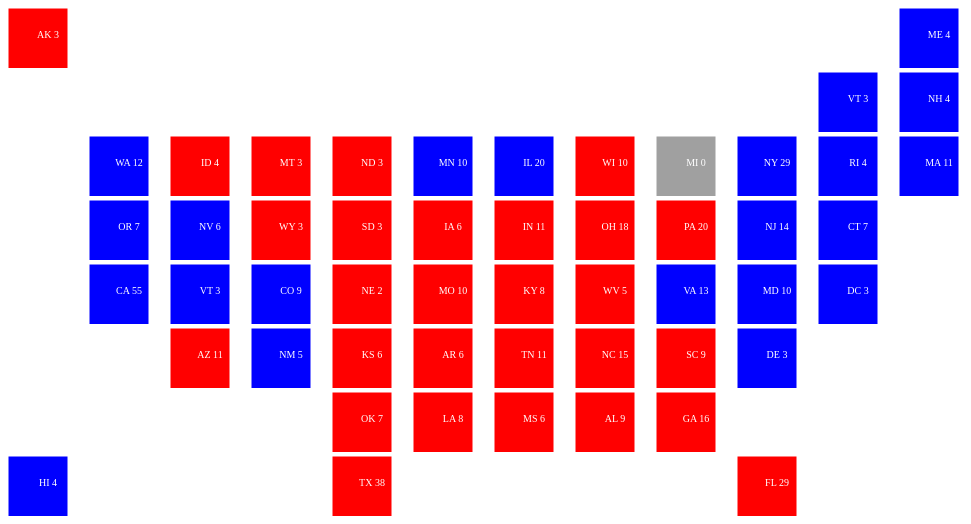
D3 v4 page, settled after 360 driven frames (6 s of simulated time); the page loaded 2 data file(s).


              d3.csv("LocationKey.csv", function(key) {
                d3.tsv("election-results1.txt", function(data) {
                    itemID = 1;
                    var spacesBetween = 0;
                    itemCounter = 1;
                    var spacesNewRow = 0;
                    var statesDrawnTotal = 0;
                    //console.log(data);
                        d3.select("body").append("div").html(function(d){
                            var str = "<table>";
                            var rowOn = 1;

                            //Reset itemID
                            for(var i = 0; i<8;i++){
                                var statesIterated = 0;
                                str += "<tr>"
                                //Makes sure we don't just print the first states over and over again
                                //Counts up all the states so we only print the ones that belong in each row
                                itemID = 1;
                                var boxesDrawnCurrentRow = 0;
                                key.forEach(function(k){
                                    data.forEach(function(d){
                                       //Print any boxes that go before the map starts
                                        //Order them the same as the states
                                        if(k.Abbrev == d.Abbrev){
                                            statesIterated++;
                                            //Only go in this loop if we need to draw this state, this row
                                            if(statesIterated - statesDrawnTotal == 1 && boxesDrawnCurrentRow < 12){
                                                statesDrawnTotal++;
                                                var spacesAfterNewRow = k.spacesAfterNewRow;
                                                var spacesAfterSameRow = k.spacesAfterSameRow
                                                //Draw any spaces that start the row
                                                while(spacesNewRow > 0){
                                                    str += "<td>"
                                                    str += '<svg height="60" width="80"><rect width="60" height="80" style="fill:rgb(2558,255,255);stroke-width:1;stroke:rgb(255,255,255)"></rect></svg>'
                                                    str += "</td>"      
                                                    spacesNewRow = spacesNewRow - 1;
                                                    boxesDrawnCurrentRow++;
                                                }
                                                //Draw state box with electoral votes
                                                    var totalElectoral = parseInt(d.ElectoralVotesTrump) + parseInt(d.ElectoralVotesClinton)
                                                    console.log((d.electoralVotesClinton))
                                                    str += "<td>"
                                                    if(d.ElectoralVotesTrump > d.ElectoralVotesClinton){
                                                        str += '<svg height="60" width="80"><rect width="60" height="80" style="fill:rgb(255,0,0);stroke-width:1;stroke:rgb(255,255,255)"></rect><text x="50%" y="50%" text-anchor="middle" font-family="Verdana" font-size="10" fill="white">' + d.Abbrev + "  " + totalElectoral + '</text></svg>'
                                                    }else if(d.ElectoralVotesTrump < d.ElectoralVotesClinton){
                                                        str += '<svg height="60" width="80"><rect width="60" height="80" style="fill:rgb(0,0,255);stroke-width:1;stroke:rgb(255,255,255)"></rect><text x="50%" y="50%" text-anchor="middle" font-family="Verdana" font-size="10" fill="white">' + d.Abbrev + "  " + totalElectoral + '</text></svg>'   
                                                    }else{
                                                        str += '<svg height="60" width="80"><rect width="60" height="80" style="fill:rgb(160,160,160);stroke-width:1;stroke:rgb(255,255,255)"></rect><text x="50%" y="50%" text-anchor="middle" font-family="Verdana" font-size="10" fill="white">' + d.Abbrev + "  " + totalElectoral + '</text></svg>'    
                                                    }
                                                    
                                                    str += "</td>"
                                                    boxesDrawnCurrentRow++;

                                                //Draw any spaces that come after current state
                                                 while(spacesAfterSameRow > 0){
                                                    str += "<td>"
                                                    str += '<svg height="60" width="80"><rect width="60" height="80" style="fill:rgb(255,255,255);stroke-width:1;stroke:rgb(255,255,255)"></rect></svg>'
                                                    str += "</td>"      
                                                    spacesAfterSameRow = spacesAfterSameRow - 1;
                                                    boxesDrawnCurrentRow++;
                                                }
                                                spacesNewRow = spacesAfterNewRow;
                                            }
                                        }

                                    });
                                });
                                rowOn ++;
                                str+= "</tr>"
                            }
                            str+="</table>"
                            return(str);
                        });
                    });
                });

               // "<table><tr> <td>" + variable + "</td><td>2</td><td>3</td></tr><tr> <td>1</td><td>2</td><td>3</td></tr><tr> <td>1</td><td>2</td><td>3</td></tr> </table>");


            

### data: LocationKey.csv
Abbrev, spacesAfter, spacesBefore, spacesAfterNewRow, spacesAfterSameRow
AK, 10, 0, 0, 10
ME, 10, 10, 10, 0
VT, 0, 10, 0, 0
NH, 1, 0, 1, 0
WA, 0, 1, 0, 0
ID, 0, 0, 0, 0
MT, 0, 0, 0, 0
ND, 0, 0, 0, 0
MN, 0, 0, 0, 0
IL, 0, 0, 0, 0
WI, 0, 0, 0, 0
MI, 0, 0, 0, 0
NY, 0, 0, 0, 0
RI, 0, 0, 0, 0
MA, 1, 0, 1, 0
OR, 0, 1, 0, 0
NV, 0, 0, 0, 0
WY, 0, 0, 0, 0
SD, 0, 0, 0, 0
IA, 0, 0, 0, 0
IN, 0, 0, 0, 0
OH, 0, 0, 0, 0
PA, 0, 0, 0, 0
NJ, 0, 0, 0, 0
CT, 2, 0, 1, 1
CA, 0, 2, 0, 0
VT, 0, 0, 0, 0
CO, 0, 0, 0, 0
NE, 0, 0, 0, 0
MO, 0, 0, 0, 0
KY, 0, 0, 0, 0
WV, 0, 0, 0, 0
VA, 0, 0, 0, 0
MD, 0, 0, 0, 0
DC, 3, 0, 2, 1
AZ, 0, 3, 0, 0
NM, 0, 0, 0, 0
KS, 0, 0, 0, 0
AR, 0, 0, 0, 0
TN, 0, 0, 0, 0
NC, 0, 0, 0, 0
SC, 0, 0, 0, 0
DE, 6, 0, 4, 2
OK, 0, 6, 0, 0
LA, 0, 0, 0, 0
MS, 0, 0, 0, 0
AL, 0, 0, 0, 0
GA, 3, 0, 0, 3
HI, 3, 3, 0, 3
TX, 4, 3, 0, 4
FL, 2, 4, 0, 2

### data: election-results1.txt, 2775 bytes — head not shown